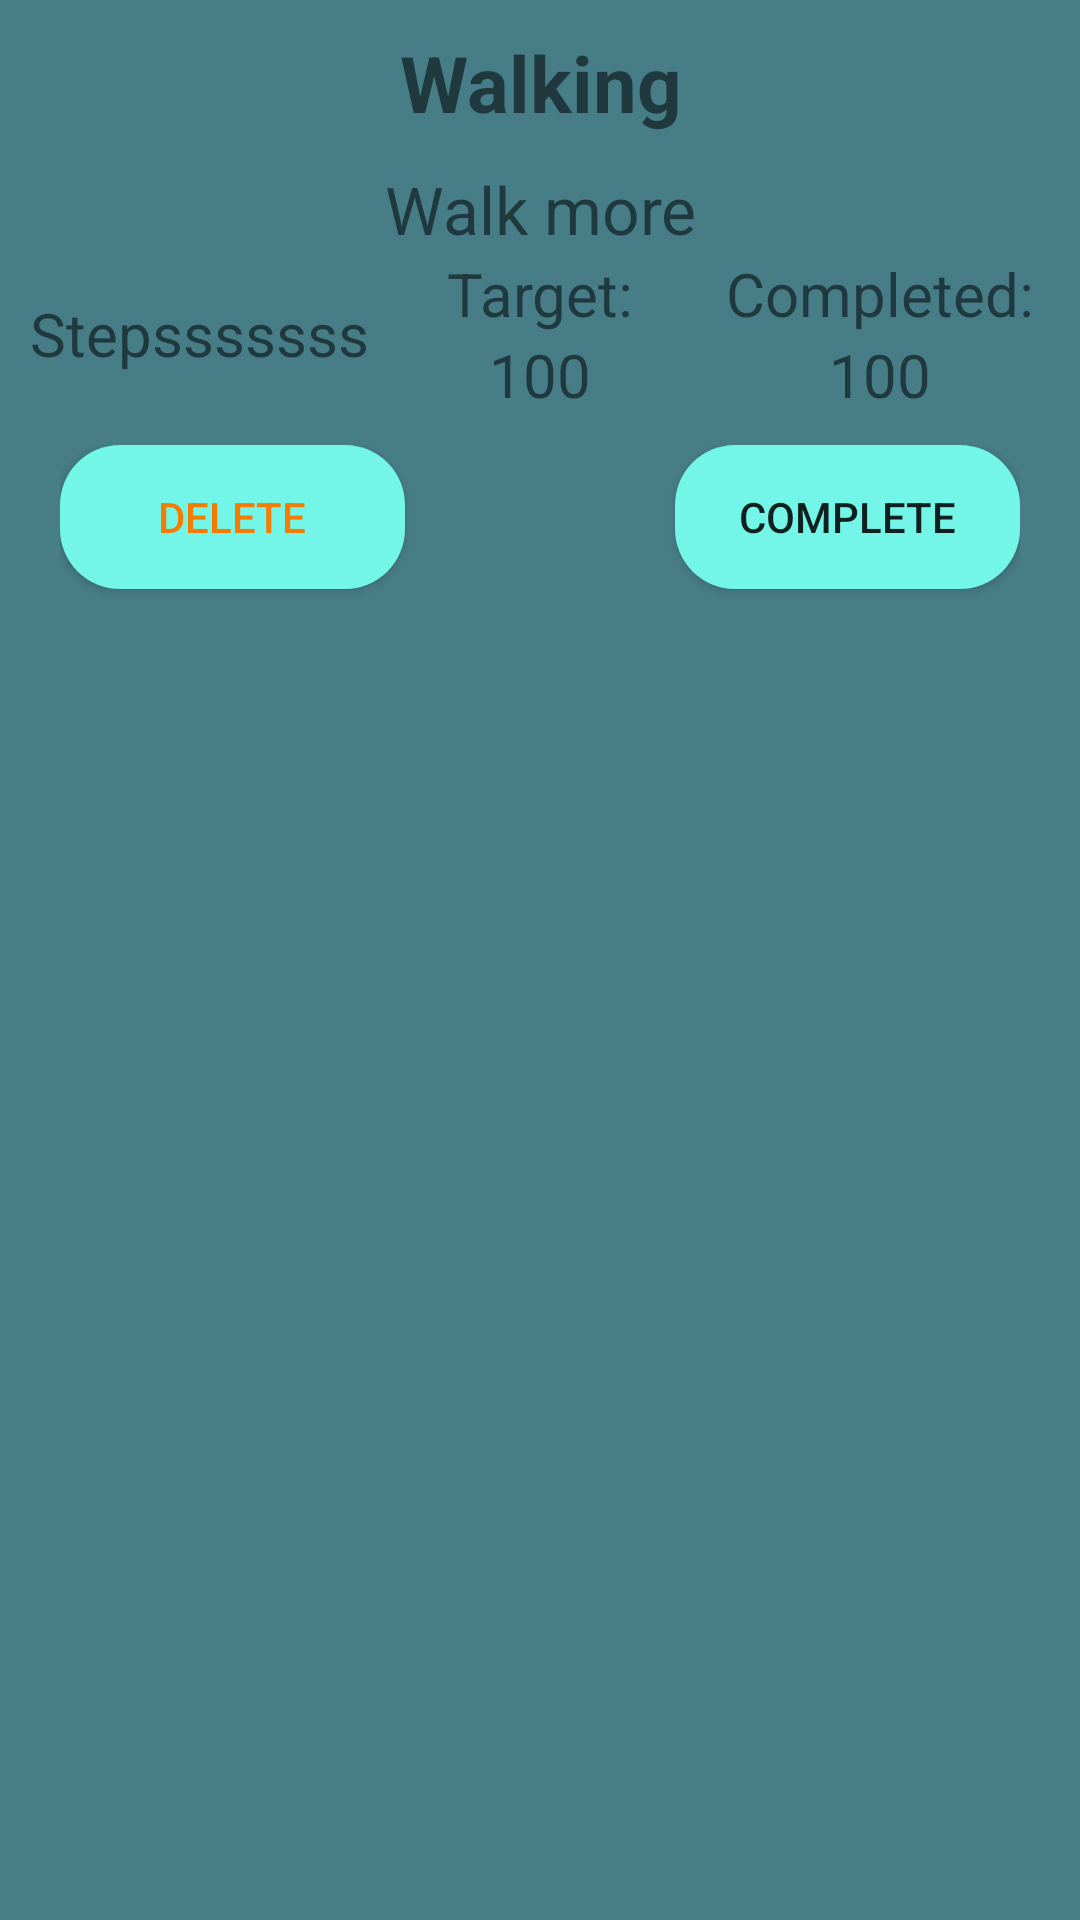

This screen was rendered from an Android layout file. Write that file and the resources it references.
<!-- AndroidManifest.xml: application theme Theme.ChallengeYourself -->
<!-- res/layout/challenge_item.xml -->
<?xml version="1.0" encoding="utf-8"?>
<LinearLayout xmlns:android="http://schemas.android.com/apk/res/android"
    android:layout_width="match_parent"
    android:layout_height="wrap_content"
    android:background="@color/background"
    android:orientation="vertical"
    android:padding="10dp">

    <TextView
        android:id="@+id/itemChallengeName"
        android:layout_width="match_parent"
        android:layout_height="wrap_content"
        android:gravity="center"
        android:text="Walking"
        android:textSize="26sp"
        android:textStyle="bold" />

    <TextView
        android:id="@+id/itemChallengeDesc"
        android:layout_width="match_parent"
        android:layout_height="wrap_content"
        android:layout_marginTop="10dp"
        android:gravity="center"
        android:text="Walk more"
        android:textSize="22sp" />

    <LinearLayout
        android:layout_width="match_parent"
        android:layout_height="wrap_content"
        android:orientation="horizontal"
        android:weightSum="3">

        <TextView
            android:id="@+id/itemMeasurement"
            android:layout_width="0dp"
            android:layout_height="wrap_content"
            android:layout_gravity="center"
            android:layout_weight="1"
            android:maxLines="1"
            android:text="Stepsssssss"
            android:textSize="20sp" />

        <LinearLayout
            android:layout_width="0dp"
            android:layout_height="wrap_content"
            android:layout_weight="1"
            android:orientation="vertical"
            android:textSize="20sp"
            android:weightSum="2">

            <TextView
                android:layout_width="match_parent"
                android:layout_height="wrap_content"
                android:layout_weight="1"
                android:gravity="center"
                android:text="Target:"
                android:textSize="20sp" />

            <TextView
                android:id="@+id/itemTargetCounter"
                android:layout_width="match_parent"
                android:layout_height="wrap_content"
                android:layout_weight="1"
                android:gravity="center"
                android:text="100"
                android:textSize="20sp" />
        </LinearLayout>

        <LinearLayout
            android:layout_width="0dp"
            android:layout_height="match_parent"
            android:layout_weight="1"
            android:orientation="vertical"
            android:textSize="20sp"
            android:weightSum="2">

            <TextView
                android:layout_width="match_parent"
                android:layout_height="wrap_content"
                android:layout_weight="1"
                android:gravity="center"
                android:text="Completed:"
                android:textSize="20sp" />

            <TextView
                android:id="@+id/itemCompleteCounter"
                android:layout_width="match_parent"
                android:layout_height="wrap_content"
                android:layout_weight="1"
                android:gravity="center"
                android:text="100"
                android:textSize="20sp" />
        </LinearLayout>

    </LinearLayout>

    <LinearLayout
        android:layout_width="match_parent"
        android:layout_height="match_parent"
        android:orientation="horizontal"
        android:padding="10dp"
        android:weightSum="2">

        <Button
            android:id="@+id/deleteChallenge"
            android:layout_width="0dp"
            android:layout_height="wrap_content"
            android:layout_marginRight="45sp"
            android:layout_weight="1"
            android:textColor="@color/orange"
            android:background="@drawable/rounded_button"
            android:text="Delete" />

        <Button
            android:id="@+id/completeChallenge"
            android:layout_width="0dp"
            android:layout_height="wrap_content"
            android:layout_marginLeft="45sp"
            android:layout_weight="1"
            android:background="@drawable/rounded_button"
            android:text="Complete" />
    </LinearLayout>
</LinearLayout>
<!-- resources referenced by this layout -->
<resources>
  <color name="background">#477D87</color>
  <color name="orange">#F57C00</color>
  <!-- drawable rounded_button (drawable) -->
  <?xml version="1.0" encoding="utf-8"?>
  <shape xmlns:android="http://schemas.android.com/apk/res/android"
      android:shape="rectangle">
  
      <corners android:radius="20dp"/>
      <solid android:color="@color/login_btn"/>
  </shape>
  <style name="Theme.ChallengeYourself" parent="Theme.AppCompat.Light.NoActionBar">
          
          <item name="colorPrimary">@color/purple_500</item>
          <item name="colorPrimaryVariant">@color/black</item>
          <item name="colorOnPrimary">@color/white</item>
          
          <item name="colorSecondary">@color/teal_200</item>
          <item name="colorSecondaryVariant">@color/teal_700</item>
          <item name="colorOnSecondary">@color/black</item>
          
          <item name="android:statusBarColor" tools:targetApi="l">?attr/colorPrimaryVariant</item>
          
      </style>
  <color name="login_btn">#73F6E7</color>
  <color name="purple_500">#FF6200EE</color>
  <color name="black">#FF000000</color>
  <color name="white">#FFFFFFFF</color>
  <color name="teal_200">#FF03DAC5</color>
  <color name="teal_700">#FF018786</color>
</resources>
